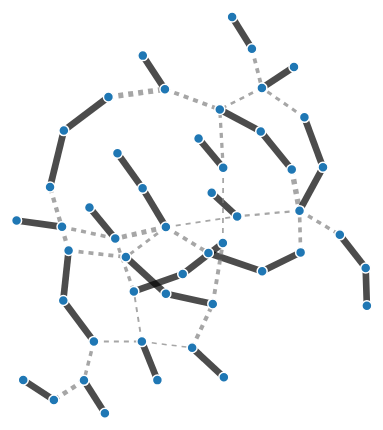
D3 v3 page, settled after 360 driven frames (6 s of simulated time); the page loaded 1 data file(s).



var width = 960,
    height = 500;

var color = d3.scale.category20();

var force = d3.layout.force()
    .charge(-120)
    .linkDistance(30)
    .size([width, height]);

var svg = d3.select("body").append("svg")
    .attr("width", width)
    .attr("height", height);

d3.json("graph_robust.json", function(error, graph) {
  force
      .nodes(graph.nodes)
      .links(graph.links)
      .start();

  var link = svg.selectAll(".link")
      .data(graph.links)
    .enter().append("line")
      .attr("class", "link")
	  	.style("stroke", function(d) { return(d.color); })
	  	.style("stroke-width", function(d) { return d.value/15; })
  		.style("stroke-dasharray", function(d) { return(d.dash); });

  var node = svg.selectAll(".node")
      .data(graph.nodes)
    .enter().append("circle")
      .attr("class", "node")
      .attr("r", 5)
      .style("fill", function(d) { return color(d.group); })
      .call(force.drag);

  node.append("title")
      .text(function(d) { return d.name; });

  force.on("tick", function() {
    link.attr("x1", function(d) { return d.source.x; })
        .attr("y1", function(d) { return d.source.y; })
        .attr("x2", function(d) { return d.target.x; })
        .attr("y2", function(d) { return d.target.y; });

    node.attr("cx", function(d) { return d.x; })
        .attr("cy", function(d) { return d.y; });
  });
});



### data: graph_robust.json
{
 "nodes": [
  {
   "color": "black",
   "index": 0,
   "name": "12_0",
   "label": "12_0"
  },
  {
   "color": "black",
   "index": 1,
   "name": "12_1",
   "label": "12_1"
  },
  {
   "color": "black",
   "index": 2,
   "name": "6_0",
   "label": "6_0"
  },
  {
   "color": "black",
   "index": 3,
   "name": "6_1",
   "label": "6_1"
  },
  {
   "color": "black",
   "index": 4,
   "name": "13_1",
   "label": "13_1"
  },
  {
   "color": "black",
   "index": 5,
   "name": "13_0",
   "label": "13_0"
  },
  {
   "color": "black",
   "index": 6,
   "name": "10_1",
   "label": "10_1"
  },
  {
   "color": "black",
   "index": 7,
   "name": "8_0",
   "label": "8_0"
  },
  "... 41 more items"
 ],
 "links": [
  {
   "color": "black",
   "source": 0,
   "dash": "0,0",
   "target": 44,
   "value": 100
  },
  {
   "color": "grey",
   "source": 1,
   "dash": "5,5",
   "target": 15,
   "value": 44.5
  },
  {
   "color": "grey",
   "source": 1,
   "dash": "5,5",
   "target": 4,
   "value": 57.5
  },
  {
   "color": "grey",
   "source": 1,
   "dash": "5,5",
   "target": 14,
   "value": 74.5
  },
  {
   "color": "black",
   "source": 1,
   "dash": "0,0",
   "target": 44,
   "value": 100
  },
  {
   "color": "grey",
   "source": 1,
   "dash": "5,5",
   "target": 20,
   "value": 28.5
  },
  {
   "color": "black",
   "source": 2,
   "dash": "0,0",
   "target": 28,
   "value": 100
  },
  {
   "color": "grey",
   "source": 2,
   "dash": "5,5",
   "target": 9,
   "value": 30.0
  },
  "... 47 more items"
 ]
}